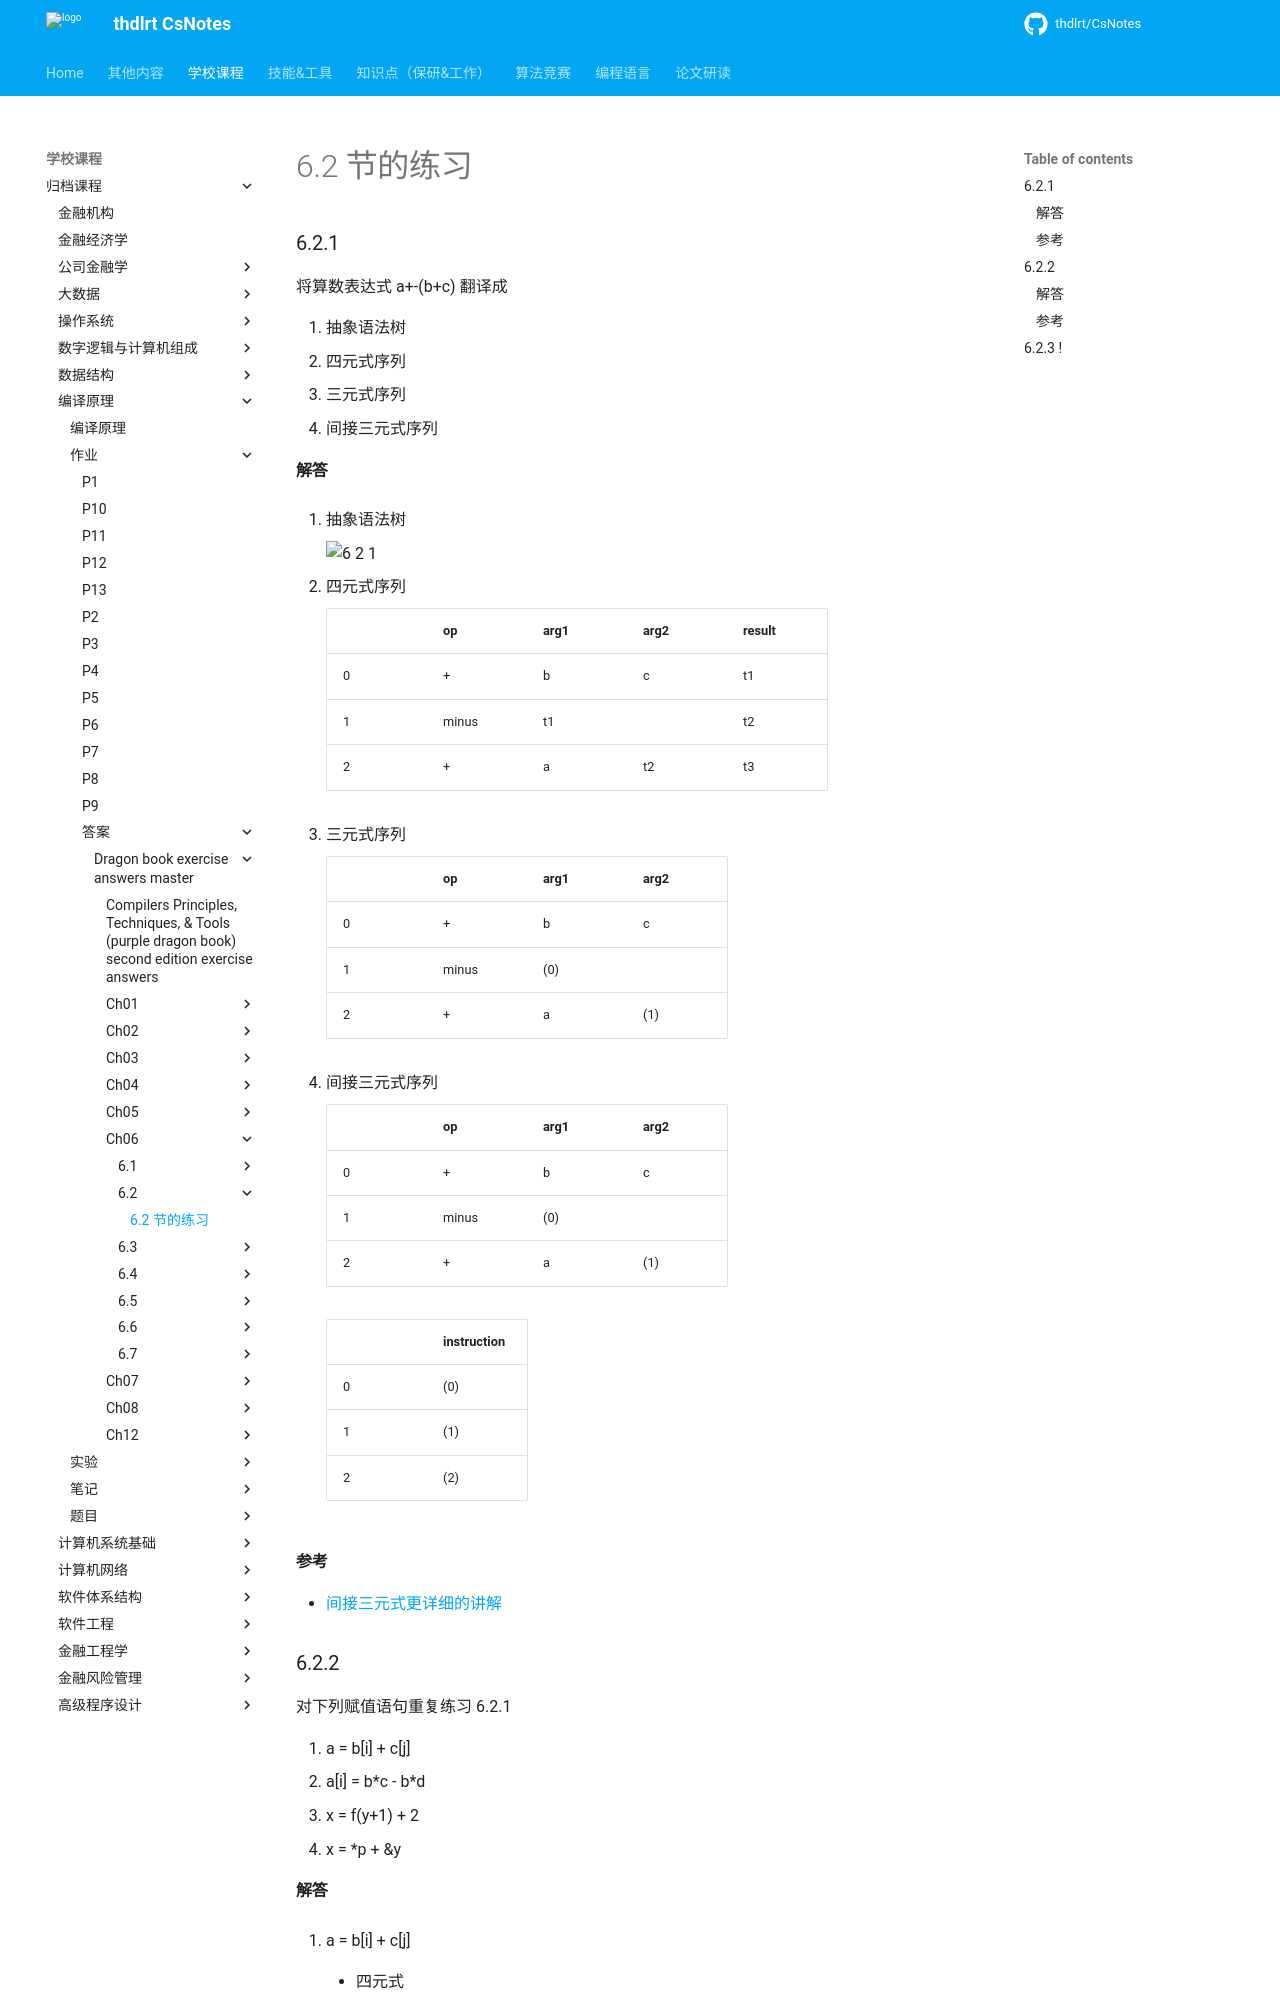

repository: thdlrt/CsNotes · page: 学校课程/归档课程/编译原理/作业/答案/dragon-book-exercise-answers-master/ch06/6.2/6.2/index.html · generator: mkdocs

# 6.2 节的练习

### 6.2.1

将算数表达式 a+-(b+c) 翻译成

1. 抽象语法树
2. 四元式序列
3. 三元式序列
4. 间接三元式序列

#### 解答

1. 抽象语法树

    ![6 2 1](https://f.cloud.github.com/assets/340282/1062210/dae8e64c-1230-11e3-9518-a128ca9a4d45.gif)


2. 四元式序列

    <table>
        <thead>
            <tr>
                <th></th>
                <th>op</th>
                <th>arg1</th>
                <th>arg2</th>
                <th>result</th>
            </tr>
        </thead>
        <tbody>
            <tr>
                <td>0</td>
                <td>+</td>
                <td>b</td>
                <td>c</td>
                <td>t1</td>
            </tr>
            <tr>
                <td>1</td>
                <td>minus</td>
                <td>t1</td>
                <td></td>
                <td>t2</td>
            </tr>
            <tr>
                <td>2</td>
                <td>+</td>
                <td>a</td>
                <td>t2</td>
                <td>t3</td>
            </tr>
        </tbody>
    </table>

3. 三元式序列

    <table>
        <thead>
            <tr>
                <th></th>
                <th>op</th>
                <th>arg1</th>
                <th>arg2</th>
            </tr>
        </thead>
        <tbody>
            <tr>
                <td>0</td>
                <td>+</td>
                <td>b</td>
                <td>c</td>
            </tr>
            <tr>
                <td>1</td>
                <td>minus</td>
                <td>(0)</td>
                <td></td>
            </tr>
            <tr>
                <td>2</td>
                <td>+</td>
                <td>a</td>
                <td>(1)</td>
            </tr>
        </tbody>
    </table>

4. 间接三元式序列
